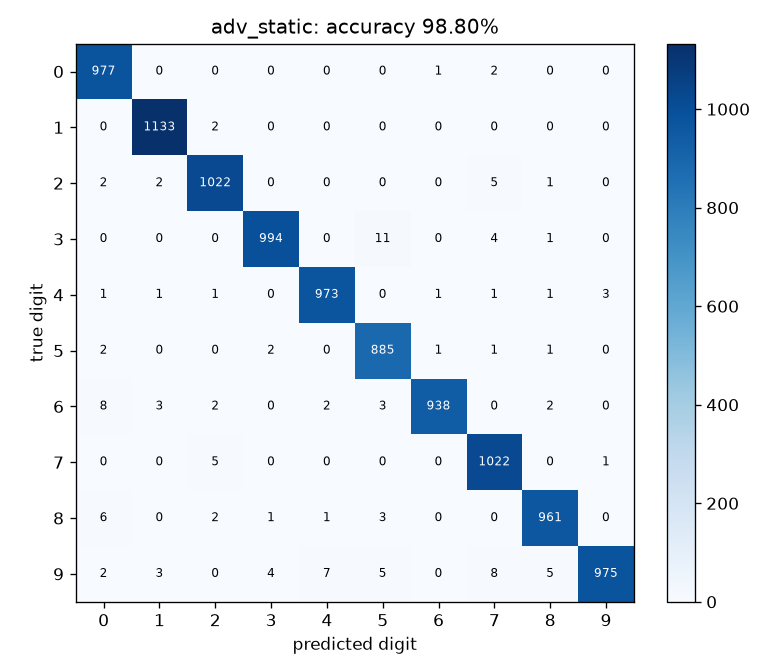

The table this chart was drawn from, first rows:
977, 0, 0, 0, 0, 0, 1, 2, 0, 0
0, 1133, 2, 0, 0, 0, 0, 0, 0, 0
2, 2, 1022, 0, 0, 0, 0, 5, 1, 0
0, 0, 0, 994, 0, 11, 0, 4, 1, 0
1, 1, 1, 0, 973, 0, 1, 1, 1, 3
2, 0, 0, 2, 0, 885, 1, 1, 1, 0
8, 3, 2, 0, 2, 3, 938, 0, 2, 0
0, 0, 5, 0, 0, 0, 0, 1022, 0, 1
6, 0, 2, 1, 1, 3, 0, 0, 961, 0
2, 3, 0, 4, 7, 5, 0, 8, 5, 975
